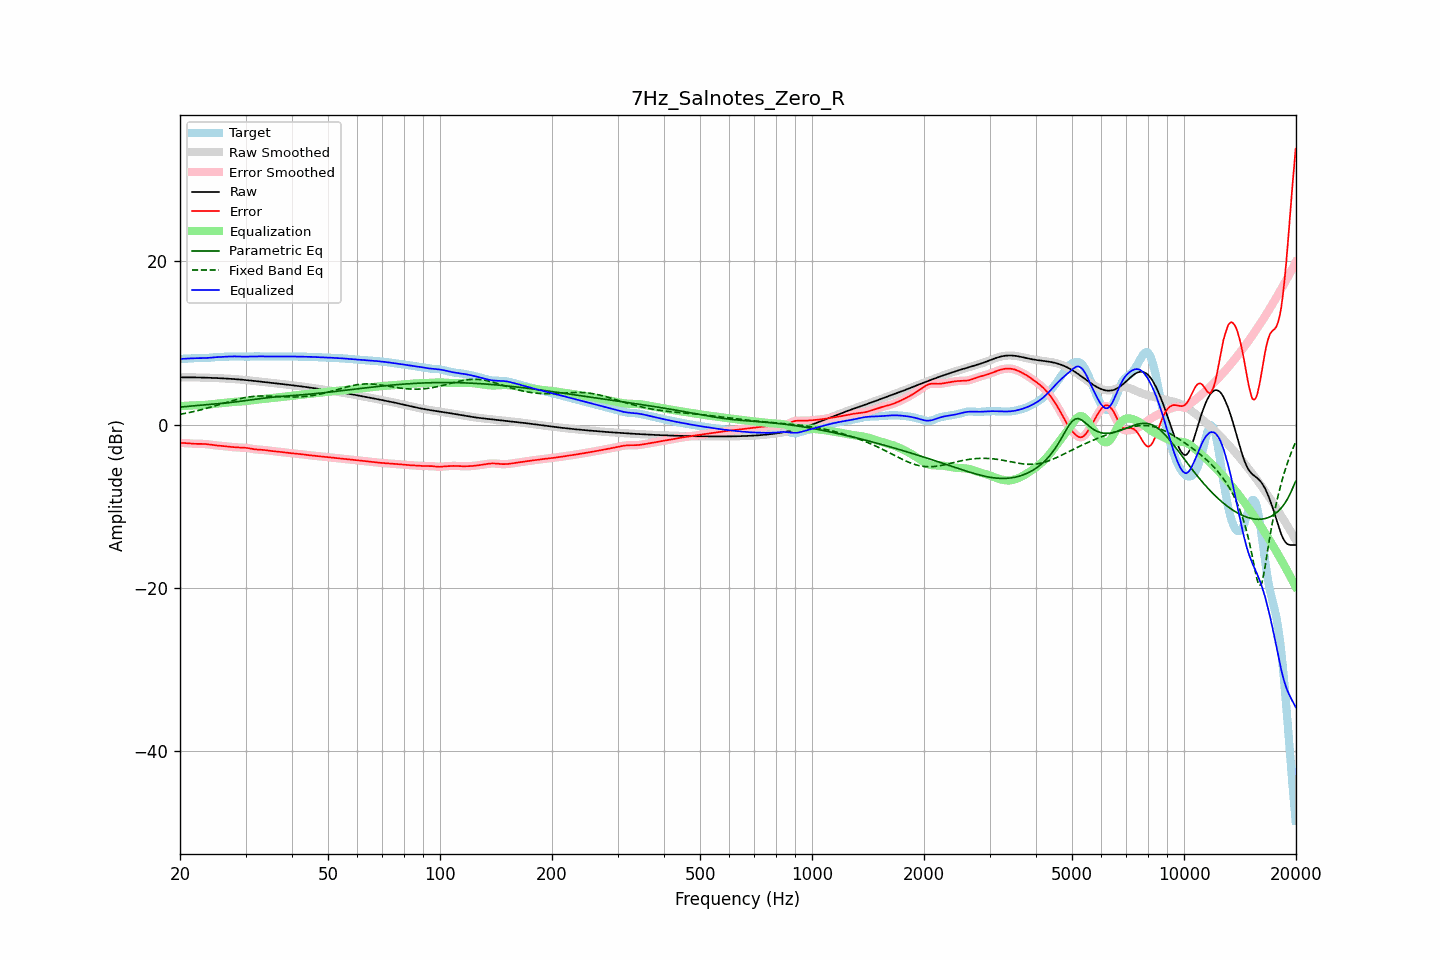

Source data for this figure (header and first rows):
frequency, raw, error, smoothed, error_smoothed, equalization, parametric_eq, fixed_band_eq, equalized_raw, equalized_smoothed, target
20.00, 5.77, -2.26, 5.77, -2.27, 2.25, 2.13, 1.25, 8.02, 8.02, 8.04
20.20, 5.77, -2.26, 5.77, -2.26, 2.26, 2.15, 1.28, 8.03, 8.03, 8.04
20.40, 5.77, -2.27, 5.77, -2.27, 2.27, 2.17, 1.32, 8.05, 8.05, 8.04
20.61, 5.77, -2.27, 5.77, -2.27, 2.29, 2.19, 1.36, 8.06, 8.06, 8.05
20.81, 5.77, -2.28, 5.77, -2.28, 2.30, 2.21, 1.40, 8.07, 8.07, 8.06
21.02, 5.77, -2.30, 5.77, -2.30, 2.31, 2.23, 1.44, 8.08, 8.08, 8.07
21.23, 5.77, -2.31, 5.77, -2.31, 2.32, 2.24, 1.48, 8.09, 8.09, 8.09
21.44, 5.77, -2.33, 5.77, -2.33, 2.33, 2.26, 1.52, 8.10, 8.10, 8.10
21.66, 5.77, -2.35, 5.77, -2.35, 2.34, 2.28, 1.56, 8.11, 8.11, 8.12
21.87, 5.77, -2.36, 5.77, -2.36, 2.35, 2.30, 1.61, 8.12, 8.12, 8.13
22.09, 5.76, -2.37, 5.76, -2.37, 2.36, 2.31, 1.65, 8.12, 8.12, 8.13
22.31, 5.76, -2.37, 5.76, -2.37, 2.36, 2.33, 1.70, 8.12, 8.12, 8.13
22.54, 5.76, -2.37, 5.76, -2.37, 2.37, 2.35, 1.75, 8.12, 8.12, 8.13
22.76, 5.75, -2.37, 5.75, -2.37, 2.37, 2.36, 1.80, 8.12, 8.12, 8.12
22.99, 5.75, -2.37, 5.75, -2.37, 2.38, 2.38, 1.85, 8.13, 8.13, 8.12
23.22, 5.74, -2.38, 5.74, -2.38, 2.39, 2.39, 1.90, 8.13, 8.13, 8.12
23.45, 5.74, -2.39, 5.74, -2.39, 2.40, 2.41, 1.96, 8.14, 8.14, 8.13
23.69, 5.73, -2.41, 5.73, -2.41, 2.42, 2.43, 2.01, 8.15, 8.15, 8.14
23.92, 5.72, -2.44, 5.72, -2.44, 2.44, 2.44, 2.07, 8.17, 8.17, 8.16
24.16, 5.72, -2.47, 5.72, -2.47, 2.47, 2.46, 2.12, 8.18, 8.18, 8.19
24.40, 5.71, -2.50, 5.71, -2.50, 2.49, 2.47, 2.18, 8.20, 8.20, 8.21
24.65, 5.70, -2.53, 5.70, -2.52, 2.52, 2.49, 2.24, 8.22, 8.22, 8.23
24.89, 5.69, -2.55, 5.69, -2.55, 2.54, 2.51, 2.30, 8.23, 8.23, 8.24
25.14, 5.69, -2.57, 5.69, -2.57, 2.56, 2.53, 2.36, 8.25, 8.25, 8.25
25.39, 5.68, -2.58, 5.68, -2.58, 2.58, 2.54, 2.42, 8.26, 8.26, 8.26
25.65, 5.67, -2.60, 5.67, -2.60, 2.60, 2.56, 2.48, 8.27, 8.27, 8.27
25.91, 5.66, -2.62, 5.66, -2.62, 2.62, 2.58, 2.54, 8.28, 8.28, 8.27
26.16, 5.65, -2.64, 5.65, -2.64, 2.64, 2.60, 2.60, 8.29, 8.29, 8.28
26.43, 5.64, -2.66, 5.64, -2.66, 2.66, 2.62, 2.66, 8.30, 8.30, 8.30
26.69, 5.62, -2.68, 5.62, -2.68, 2.68, 2.64, 2.72, 8.31, 8.31, 8.31
26.96, 5.61, -2.71, 5.61, -2.71, 2.71, 2.66, 2.78, 8.32, 8.32, 8.32
27.23, 5.60, -2.73, 5.60, -2.73, 2.73, 2.69, 2.83, 8.33, 8.33, 8.33
27.50, 5.59, -2.75, 5.59, -2.75, 2.75, 2.71, 2.89, 8.33, 8.33, 8.33
27.77, 5.57, -2.76, 5.57, -2.76, 2.76, 2.73, 2.95, 8.34, 8.34, 8.34
28.05, 5.56, -2.78, 5.56, -2.78, 2.78, 2.75, 3.00, 8.34, 8.34, 8.34
28.33, 5.55, -2.79, 5.55, -2.79, 2.79, 2.78, 3.05, 8.34, 8.34, 8.34
28.62, 5.53, -2.81, 5.53, -2.81, 2.80, 2.80, 3.10, 8.33, 8.33, 8.34
28.90, 5.51, -2.82, 5.51, -2.82, 2.81, 2.83, 3.15, 8.32, 8.32, 8.33
29.19, 5.50, -2.82, 5.50, -2.82, 2.82, 2.86, 3.20, 8.32, 8.32, 8.32
29.48, 5.48, -2.83, 5.48, -2.83, 2.83, 2.88, 3.24, 8.31, 8.31, 8.31
29.78, 5.46, -2.84, 5.46, -2.84, 2.85, 2.91, 3.28, 8.31, 8.31, 8.30
30.08, 5.44, -2.86, 5.44, -2.86, 2.87, 2.94, 3.32, 8.31, 8.31, 8.30
30.38, 5.42, -2.88, 5.42, -2.88, 2.89, 2.96, 3.35, 8.31, 8.31, 8.30
30.68, 5.40, -2.91, 5.40, -2.91, 2.92, 2.99, 3.38, 8.32, 8.32, 8.31
30.99, 5.38, -2.95, 5.38, -2.95, 2.95, 3.02, 3.41, 8.33, 8.33, 8.33
31.30, 5.36, -2.99, 5.36, -2.98, 2.98, 3.04, 3.43, 8.34, 8.34, 8.35
31.61, 5.34, -3.02, 5.34, -3.02, 3.00, 3.07, 3.45, 8.34, 8.34, 8.36
31.93, 5.32, -3.04, 5.32, -3.04, 3.03, 3.10, 3.46, 8.35, 8.35, 8.36
32.24, 5.30, -3.06, 5.30, -3.06, 3.05, 3.12, 3.48, 8.35, 8.35, 8.36
32.57, 5.27, -3.07, 5.27, -3.07, 3.07, 3.15, 3.49, 8.34, 8.34, 8.35
32.89, 5.25, -3.08, 5.25, -3.08, 3.09, 3.18, 3.49, 8.34, 8.34, 8.33
33.22, 5.23, -3.09, 5.23, -3.10, 3.11, 3.20, 3.49, 8.34, 8.33, 8.32
33.55, 5.21, -3.11, 5.21, -3.11, 3.12, 3.22, 3.50, 8.33, 8.33, 8.32
33.89, 5.18, -3.14, 5.18, -3.14, 3.15, 3.25, 3.49, 8.33, 8.33, 8.32
34.23, 5.16, -3.17, 5.16, -3.17, 3.17, 3.27, 3.49, 8.33, 8.33, 8.33
34.57, 5.14, -3.20, 5.14, -3.20, 3.19, 3.29, 3.48, 8.33, 8.33, 8.33
34.92, 5.12, -3.22, 5.12, -3.22, 3.21, 3.31, 3.48, 8.33, 8.33, 8.34
35.27, 5.09, -3.24, 5.09, -3.24, 3.24, 3.33, 3.47, 8.33, 8.33, 8.34
35.62, 5.07, -3.26, 5.07, -3.26, 3.26, 3.35, 3.46, 8.33, 8.33, 8.34
35.97, 5.05, -3.28, 5.05, -3.28, 3.28, 3.37, 3.45, 8.33, 8.33, 8.33
... 635 more rows
